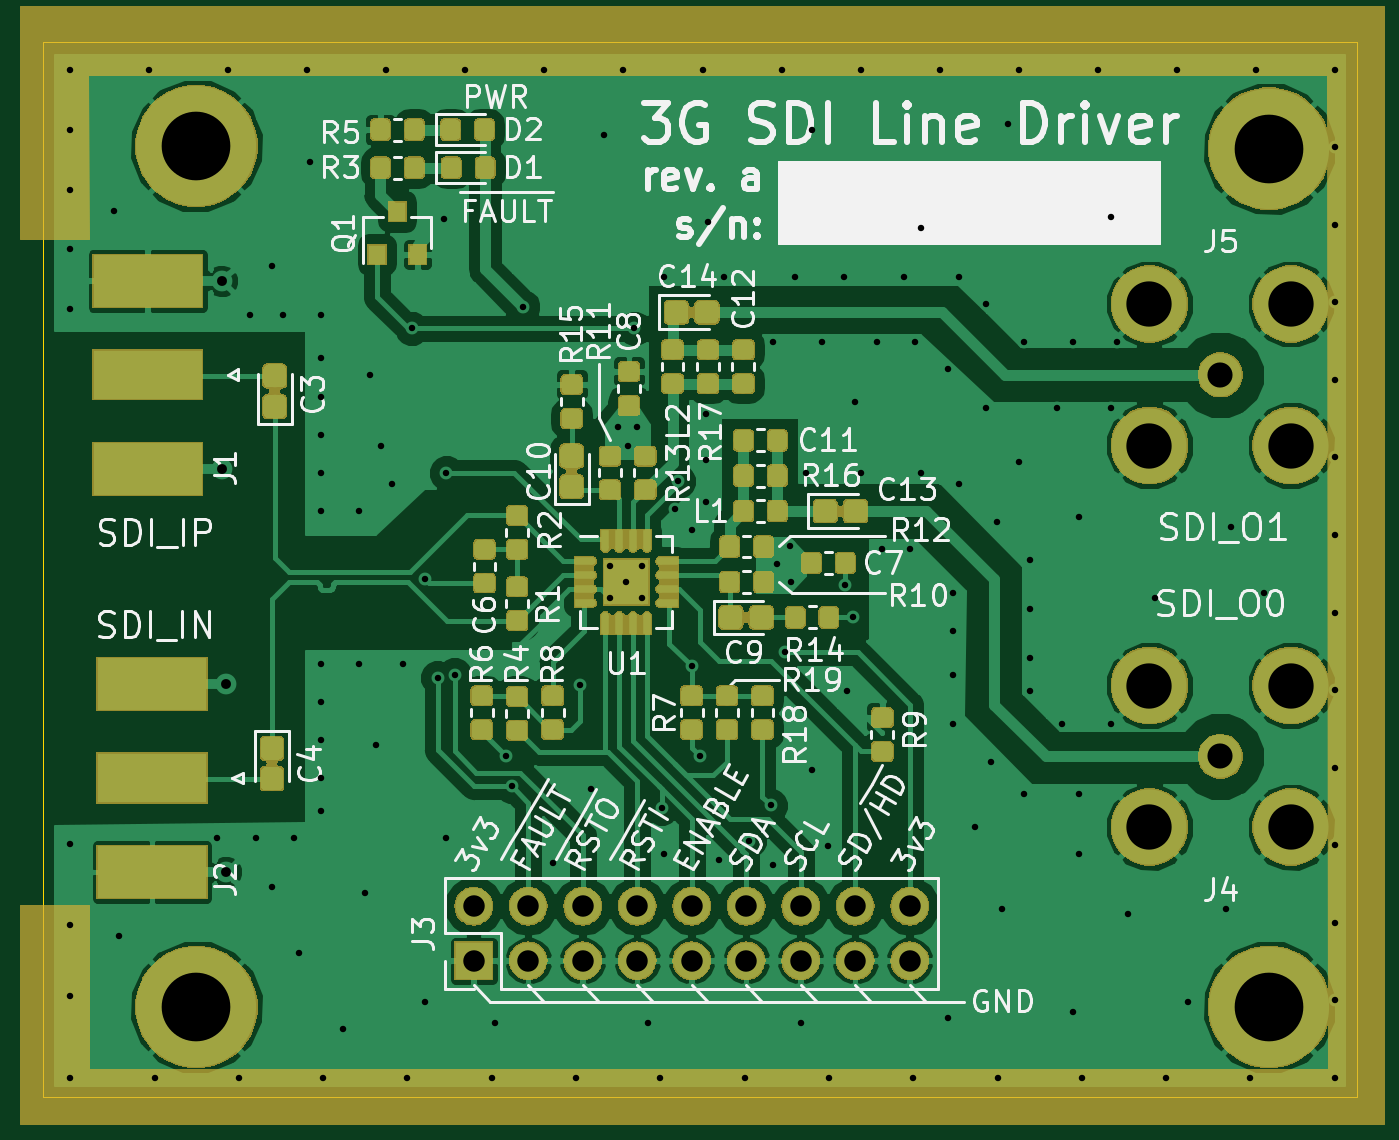
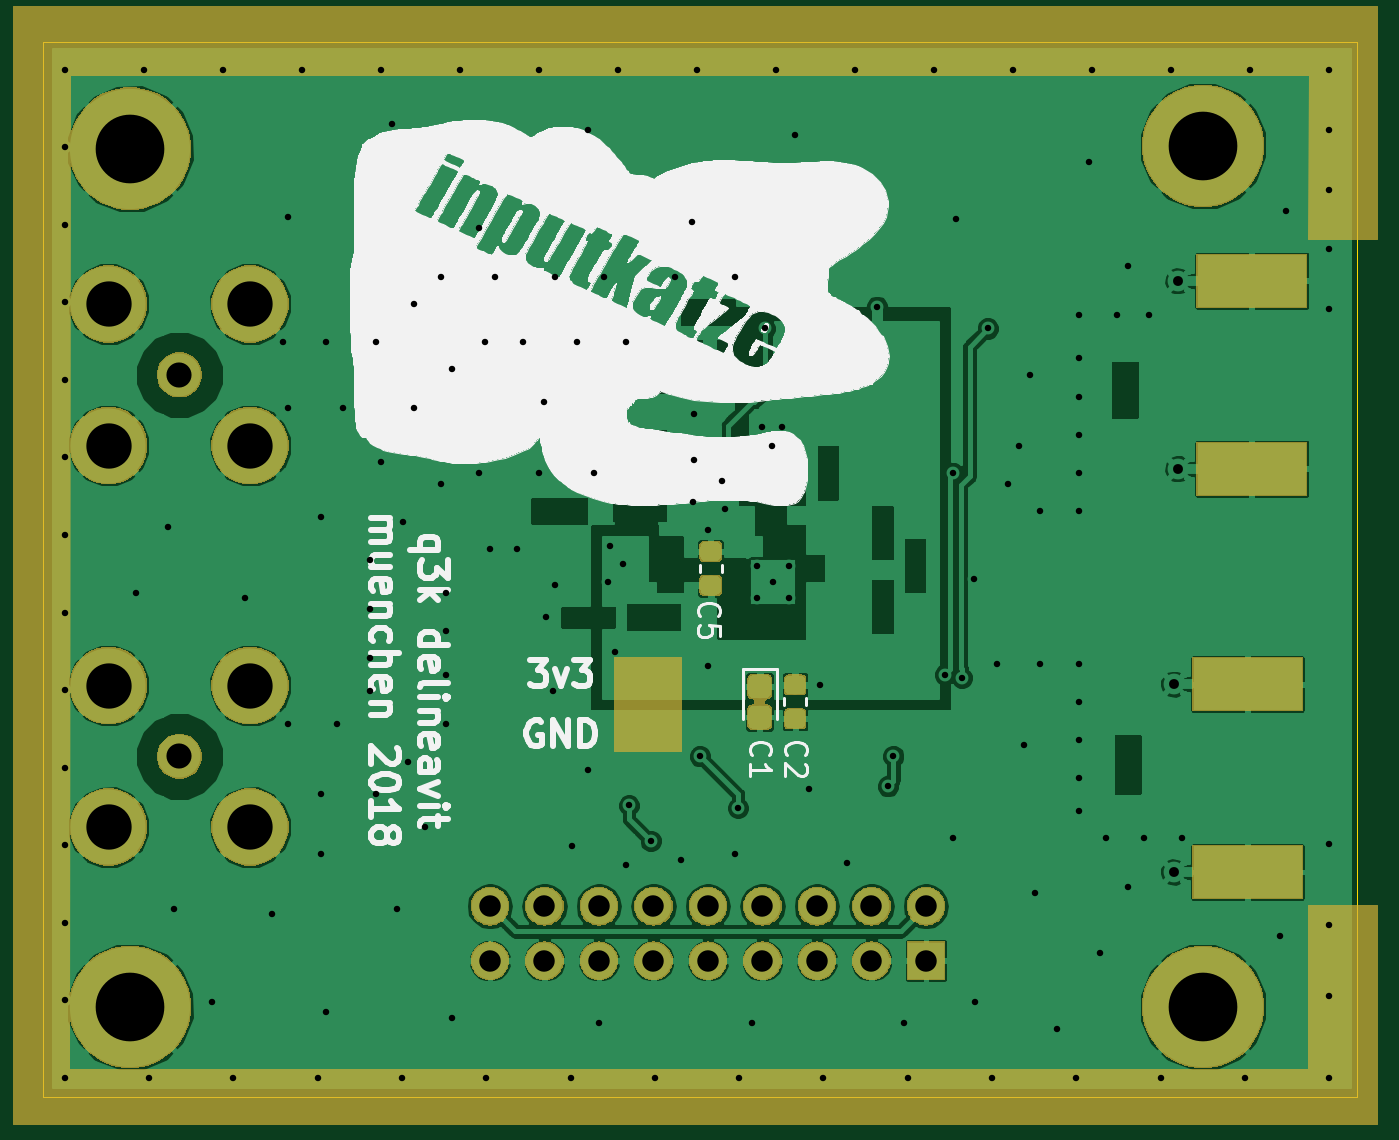
Circuit board: 10 layer files. Board 61.2 x 49.1 mm.
- bottom_copper: sdi-devboard-B.Cu.gbr (136354 bytes)
- bottom_mask: sdi-devboard-B.Mask.gbr (50650 bytes)
- paste: sdi-devboard-B.Paste.gbr (11661 bytes)
- bottom_silk: sdi-devboard-B.SilkS.gbr (113246 bytes)
- outline: sdi-devboard-Edge.Cuts.gbr (750 bytes)
- top_copper: sdi-devboard-F.Cu.gbr (240637 bytes)
- top_mask: sdi-devboard-F.Mask.gbr (127610 bytes)
- paste: sdi-devboard-F.Paste.gbr (125292 bytes)
- top_silk: sdi-devboard-F.SilkS.gbr (187984 bytes)
- drill: sdi-devboard.drl (3135 bytes)

=== bottom_copper: sdi-devboard-B.Cu.gbr (136354 bytes, source omitted) ===
=== bottom_mask: sdi-devboard-B.Mask.gbr (50650 bytes, source omitted) ===
=== paste: sdi-devboard-B.Paste.gbr (11661 bytes, source omitted) ===
=== bottom_silk: sdi-devboard-B.SilkS.gbr (113246 bytes, source omitted) ===
=== outline: sdi-devboard-Edge.Cuts.gbr ===
G04 #@! TF.GenerationSoftware,KiCad,Pcbnew,(6.0.0-rc1-dev-1233-g630baa372)*
G04 #@! TF.CreationDate,2018-11-22T01:35:06+01:00*
G04 #@! TF.ProjectId,sdi-devboard,7364692d-6465-4766-926f-6172642e6b69,rev?*
G04 #@! TF.SameCoordinates,Original*
G04 #@! TF.FileFunction,Profile,NP*
%FSLAX46Y46*%
G04 Gerber Fmt 4.6, Leading zero omitted, Abs format (unit mm)*
G04 Created by KiCad (PCBNEW (6.0.0-rc1-dev-1233-g630baa372)) date Thu 22 Nov 2018 01:35:06 AM CET*
%MOMM*%
%LPD*%
G01*
G04 APERTURE LIST*
%ADD10C,0.050000*%
G04 APERTURE END LIST*
D10*
X124206000Y-111887000D02*
X124206000Y-62738000D01*
X185420000Y-111887000D02*
X124206000Y-111887000D01*
X185420000Y-62738000D02*
X185420000Y-111887000D01*
X124206000Y-62738000D02*
X185420000Y-62738000D01*
M02*

=== top_copper: sdi-devboard-F.Cu.gbr (240637 bytes, source omitted) ===
=== top_mask: sdi-devboard-F.Mask.gbr (127610 bytes, source omitted) ===
=== paste: sdi-devboard-F.Paste.gbr (125292 bytes, source omitted) ===
=== top_silk: sdi-devboard-F.SilkS.gbr (187984 bytes, source omitted) ===
=== drill: sdi-devboard.drl ===
M48
;DRILL file {KiCad (6.0.0-rc1-dev-1233-g630baa372)} date Thu 22 Nov 2018 12:06:39 AM CET
;FORMAT={-:-/ absolute / inch / decimal}
FMAT,2
INCH
T1C0.0118
T2C0.0181
T3C0.0394
T4C0.0461
T5C0.0831
T6C0.1260
%
G90
G05
T1
X4.94Y-2.52
X4.94Y-2.63
X4.94Y-2.74
X4.94Y-2.85
X4.94Y-2.96
X4.94Y-3.94
X4.94Y-4.09
X4.94Y-4.22
X4.94Y-4.37
X5.02Y-2.78
X5.03Y-4.11
X5.085Y-2.52
X5.0947Y-4.37
X5.21Y-3.93
X5.23Y-2.52
X5.2493Y-4.37
X5.27Y-2.97
X5.28Y-3.93
X5.31Y-2.88
X5.31Y-4.02
X5.33Y-2.97
X5.35Y-3.93
X5.36Y-4.14
X5.375Y-2.52
X5.38Y-2.69
X5.4Y-2.97
X5.4Y-3.05
X5.4Y-3.12
X5.4Y-3.19
X5.4Y-3.26
X5.4Y-3.33
X5.4Y-3.61
X5.4Y-3.68
X5.4Y-3.75
X5.4Y-3.82
X5.4Y-3.88
X5.404Y-4.37
X5.44Y-4.28
X5.47Y-3.33
X5.47Y-3.61
X5.48Y-4.03
X5.49Y-3.08
X5.5Y-3.76
X5.51Y-3.21
X5.52Y-2.52
X5.53Y-3.28
X5.55Y-3.61
X5.5587Y-4.37
X5.5667Y-2.995
X5.59Y-4.23
X5.591Y-3.4539
X5.614Y-3.6361
X5.625Y-2.795
X5.63Y-3.26
X5.63Y-3.93
X5.645Y-3.6303
X5.665Y-2.52
X5.7133Y-4.37
X5.72Y-4.27
X5.74Y-3.78
X5.75Y-3.835
X5.77Y-2.955
X5.81Y-2.52
X5.825Y-3.975
X5.868Y-4.37
X5.875Y-3.65
X5.895Y-3.84
X5.92Y-2.64
X5.945Y-3.175
X5.955Y-2.52
X5.963Y-3.21
X5.975Y-2.995
X5.98Y-3.175
X6.0Y-4.27
X6.0227Y-4.37
X6.025Y-3.875
X6.03Y-2.9
X6.03Y-3.96
X6.0495Y-3.326
X6.055Y-3.275
X6.08Y-3.3645
X6.08Y-3.615
X6.095Y-3.78
X6.1Y-2.52
X6.1055Y-3.152
X6.1055Y-3.2355
X6.107Y-3.313
X6.11Y-2.8
X6.13Y-3.97
X6.14Y-2.9
X6.1773Y-4.37
X6.185Y-3.935
X6.225Y-3.87
X6.23Y-3.02
X6.23Y-3.98
X6.2365Y-3.4275
X6.245Y-2.52
X6.251Y-3.5895
X6.26Y-3.395
X6.2625Y-3.4595
X6.27Y-2.9
X6.28Y-4.27
X6.29Y-3.26
X6.3Y-2.63
X6.3Y-3.805
X6.32Y-3.02
X6.33Y-3.945
X6.332Y-4.37
X6.36Y-2.9
X6.361Y-3.4665
X6.365Y-3.66
X6.377Y-3.5245
X6.38Y-3.13
X6.39Y-2.52
X6.39Y-3.26
X6.42Y-3.02
X6.43Y-3.4
X6.47Y-2.9
X6.48Y-3.4
X6.4867Y-4.37
X6.49Y-3.02
X6.5Y-2.81
X6.5Y-3.26
X6.535Y-2.52
X6.55Y-3.07
X6.55Y-4.26
X6.56Y-3.48
X6.56Y-3.55
X6.56Y-3.63
X6.56Y-3.72
X6.57Y-2.9
X6.57Y-3.28
X6.6Y-3.91
X6.62Y-2.95
X6.62Y-3.14
X6.63Y-3.79
X6.64Y-3.35
X6.6413Y-4.37
X6.65Y-4.06
X6.66Y-2.62
X6.68Y-2.52
X6.68Y-3.24
X6.69Y-3.02
X6.69Y-3.85
X6.7Y-3.42
X6.7Y-3.51
X6.7Y-3.6
X6.7Y-3.66
X6.75Y-3.14
X6.76Y-3.72
X6.78Y-3.02
X6.78Y-4.25
X6.79Y-3.34
X6.79Y-3.85
X6.79Y-3.96
X6.796Y-4.37
X6.825Y-2.52
X6.85Y-2.79
X6.85Y-3.14
X6.85Y-3.72
X6.86Y-3.02
X6.88Y-4.07
X6.93Y-3.49
X6.9507Y-4.37
X6.97Y-2.52
X6.99Y-4.23
X7.06Y-4.06
X7.07Y-3.36
X7.1053Y-4.37
X7.115Y-2.52
X7.13Y-3.48
X7.26Y-2.52
X7.26Y-2.6623
X7.26Y-2.8046
X7.26Y-2.9469
X7.26Y-3.0892
X7.26Y-3.2315
X7.26Y-3.3738
X7.26Y-3.5162
X7.26Y-3.6585
X7.26Y-3.8008
X7.26Y-3.9431
X7.26Y-4.0854
X7.26Y-4.2277
X7.26Y-4.37
X5.9305Y-3.4305
X5.9305Y-3.4895
X5.96Y-3.46
X5.9895Y-3.4305
X5.9895Y-3.4895
T2
X5.2177Y-2.9076
X5.2177Y-3.2524
X5.2254Y-3.6476
X5.2254Y-3.9924
T3
X5.68Y-4.055
X5.68Y-4.155
X5.78Y-4.055
X5.78Y-4.155
X5.88Y-4.055
X5.88Y-4.155
X5.98Y-4.055
X5.98Y-4.155
X6.08Y-4.055
X6.08Y-4.155
X6.18Y-4.055
X6.18Y-4.155
X6.28Y-4.055
X6.28Y-4.155
X6.38Y-4.055
X6.38Y-4.155
X6.48Y-4.055
X6.48Y-4.155
T4
X7.05Y-3.08
X7.05Y-3.78
T5
X6.9201Y-2.9501
X6.9201Y-3.2099
X7.1799Y-2.9501
X7.1799Y-3.2099
X6.9201Y-3.6501
X6.9201Y-3.9099
X7.1799Y-3.6501
X7.1799Y-3.9099
T6
X7.14Y-2.665
X5.1715Y-4.24
X5.1715Y-2.66
X7.14Y-4.2398
T0
M30

